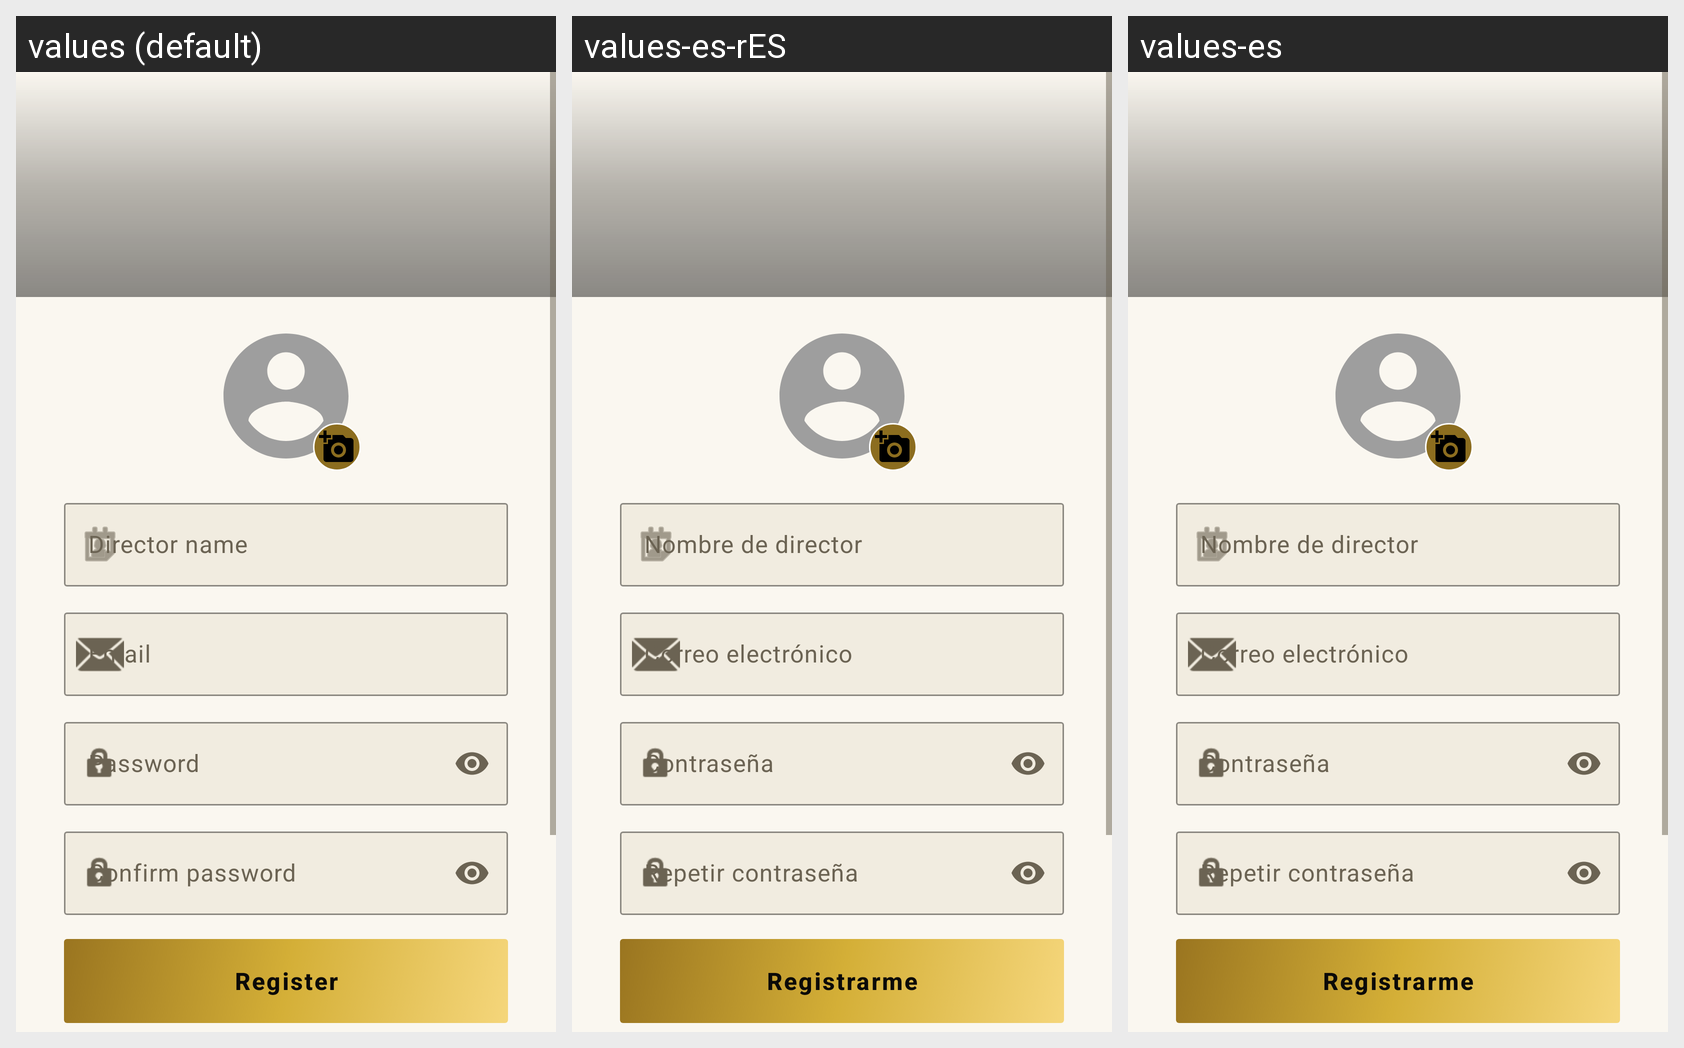

The same Android screen rendered under several of its app's locales, left to right. List the strings drawn on it with the default value and each locale's translation.
Android screen res/layout/fragment_register.xml rendered under 3 locales, left to right: values (default), values-es-rES, values-es. Device: Nexus 5 (rendered at 1080×1920; each locale shown at half size, 540×960, under a caption strip naming it); theme Theme.CineXplora.
Strings drawn on this screen, with the default value and each locale's value (text and hints the layout hard-codes, and strings that could not be matched under every locale, appear in the picture but are not listed):

label_director_name
  values: Director name
  values-es-rES: Nombre de director
  values-es: Nombre de director

label_email
  values: Email
  values-es-rES: Correo electrónico
  values-es: Correo electrónico

label_password
  values: Password
  values-es-rES: Contraseña
  values-es: Contraseña

label_confirm_password
  values: Confirm password
  values-es-rES: Repetir contraseña
  values-es: Repetir contraseña

btn_register
  values: Register
  values-es-rES: Registrarme
  values-es: Registrarme
